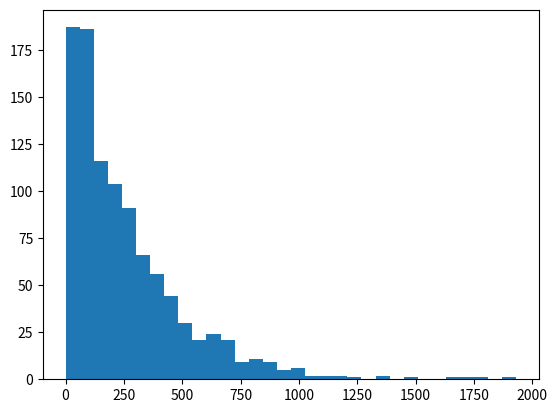

Source code (Python):
from binascii import hexlify
from os import urandom
from hashlib import sha256, shake_128
import numpy as np
import matplotlib.pyplot as plt

x = b"test message"
y = sha256(x).hexdigest()
y

DIGESTSIZE = 2

# Define a hash function h with output size DIGESTSIZE bytes 
h = lambda x: shake_128(xp).digest(DIGESTSIZE)

# we use a counter as input
i = 0

y = urandom(DIGESTSIZE)

# we break if this takes too long
while i < 100000:
    xp = i.to_bytes(8,'big')
    yp = h(xp)
    if (yp == y):
        print("Attempt #{}".format(i) )
        print("Preimage is {}".format(hexlify(xp)) )
        break
    i = int(i + 1)

def simulate(DIGESTSIZE):
    i = 0
    h = lambda x: shake_128(x).digest(DIGESTSIZE)
    while True:
        y = urandom(DIGESTSIZE)
        xp = i.to_bytes(8,'big')
        yp = h(xp)
        if (yp == y):
            return(i)
        i = int(i + 1)

DIGESTSIZE = 1
simulations = [simulate(DIGESTSIZE) for i in range(1000)]

np.mean(simulations)

plt.hist(simulations,32);

def simulate2(message,DIGESTSIZE,attempts):
    h = lambda x: shake_128(x).digest(DIGESTSIZE)
    y = h(message)
    for i in range(attempts):
        xp = i.to_bytes(8,'big')
        yp = h(xp)
        if (yp == y):
            return(1)
    return(0)

q = 100
num_simulations = 10000
# generate many messages
messages = [urandom(8) for i in range(num_simulations)]

# simulate finding a second preimage
simulations = [ simulate2(m,1,q) for m in messages]

# result
p_succ = (np.sum(simulations)) / num_simulations
p_theory = q / 2**8

print("Simulations: p={}".format(p_succ))
print("Theory: p={}".format(p_theory))

def simulate3(DIGESTSIZE,attempts):
    h = lambda x: shake_128(x).digest(DIGESTSIZE)
    calculated_hashes = set()
    for i in range(attempts):
        xp = urandom(8)
        yp = h(xp)
        if (yp in calculated_hashes):
            return(1)
        calculated_hashes.add(yp)
    return(0)

q = 30
# simulate finding a second preimage
simulations = [ simulate3(1,q) for m in messages]
# result
p_succ = (np.sum(simulations)) / num_simulations
p_theory = 1-np.exp(-q**2 / 2**9)

print("Simulations: p={}".format(p_succ))
print("Theory: p={}".format(p_theory))

